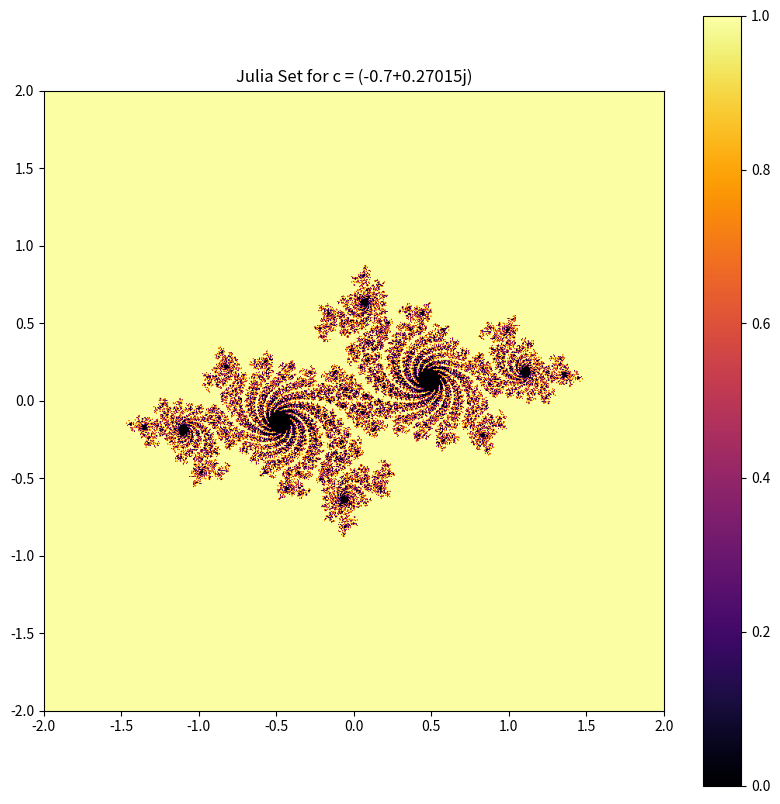

The script that saved this image:
import numpy as np
import matplotlib.pyplot as plt

# Parameters for the Julia Set
width, height = 800, 800  # Image dimensions
x_min, x_max = -2, 2      # X-axis range
y_min, y_max = -2, 2      # Y-axis range
c = complex(-0.7, 0.27015)  # Julia set constant
max_iter = 256             # Maximum number of iterations

# Generate the complex plane
x = np.linspace(x_min, x_max, width)
y = np.linspace(y_min, y_max, height)
X, Y = np.meshgrid(x, y)
Z = X + 1j * Y

# Julia set iteration
def julia_set(Z, c, max_iter):
    iteration = np.zeros(Z.shape, dtype=int)
    mask = np.full(Z.shape, True, dtype=bool)
    
    for i in range(max_iter):
        Z[mask] = Z[mask]**2 + c
        mask, old_mask = np.abs(Z) < 2, mask
        iteration += old_mask & ~mask
        print(Z)
    
    return iteration

# Generate the Julia set image
iterations = julia_set(Z, c, max_iter)

# Plot and save the image
plt.figure(figsize=(10, 10))
plt.imshow(iterations, extent=[x_min, x_max, y_min, y_max], cmap='inferno')
plt.colorbar()
plt.title(f"Julia Set for c = {c}")
plt.savefig("julia_set.png")
plt.show()
